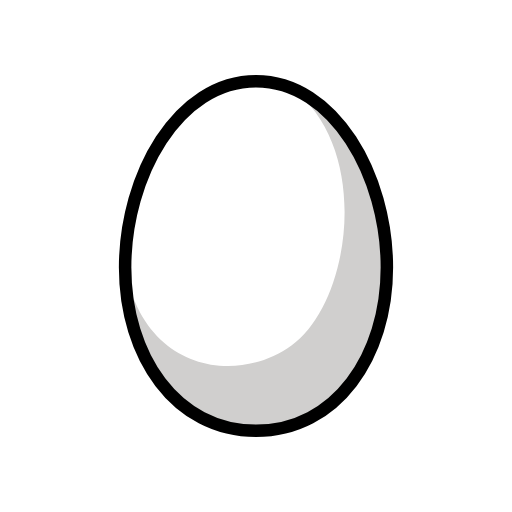
t = 0.00 s
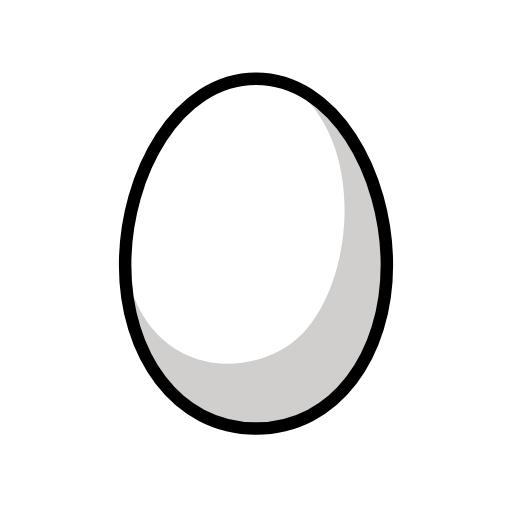
t = 0.48 s
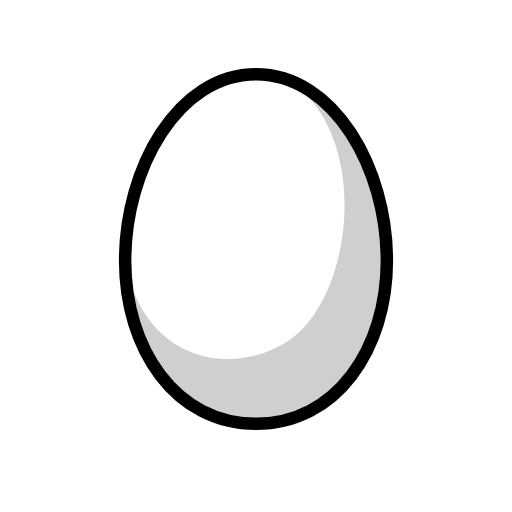
t = 1.43 s
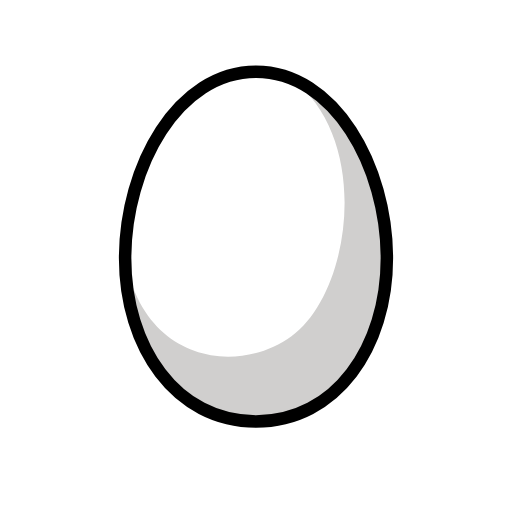
t = 1.90 s
t = 2.38 s: frame unchanged from t = 1.43 s, image omitted
t = 3.33 s: frame unchanged from t = 0.48 s, image omitted

The animated SVG that drew these frames (rendered in a browser with its animation timeline set to each time). Animation: 1 SMIL element (animateTransform=1); one cycle of 3.80 s, repeats indefinitely.

<?xml version='1.0' encoding='utf-8'?>
<svg xmlns="http://www.w3.org/2000/svg" id="emoji" viewBox="-5 -5 82 82" width="200" height="200" role="img">
  <title>OpenMoji: egg</title><g><g id="color">
    <path fill="#fff" d="M36,64c12.8581,0,20.9609-11.9773,20.9609-26.1572,0-14.6517-8.4161-29.8428-20.9609-29.8428S15.0391,23.1911,15.0391,37.8428c0,14.1799,8.1028,26.1572,20.9609,26.1572Z" />
    <path fill="#d0cfce" d="M56.96,37.84c0,14.18-8.1,26.16-20.96,26.16s-20.96-11.98-20.96-26.16c2.8265,16.4205,17.6473,18.9809,26.64,12.4926,9.6972-6.9967,12.8887-31.6694-.01-41.2326,9.34,3.73,15.29,16.4301,15.29,28.7401h0Z" />
  </g>
  <g id="line">
    <path fill="none" stroke="#000" stroke-linecap="round" stroke-linejoin="round" stroke-width="2" d="M36,64c12.8581,0,20.9609-11.9773,20.9609-26.1572,0-14.6517-8.4161-29.8428-20.9609-29.8428S15.0391,23.1911,15.0391,37.8428c0,14.1799,8.1028,26.1572,20.9609,26.1572Z" />
  </g>
<animateTransform attributeName="transform" type="translate" values="0 0;0 -1.5;0 0" dur="3.8s" repeatCount="indefinite" /></g></svg>
